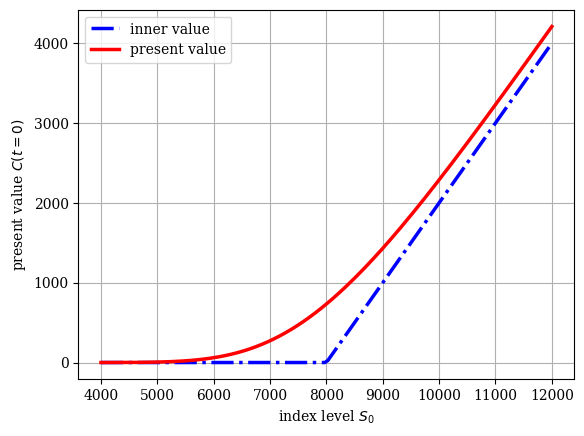

Write the Python code that produced this figure.
import numpy as np
import matplotlib as mpl
import matplotlib.pyplot as plt
mpl.rcParams['font.family'] = 'serif'
# Import Valuation Function from Chapter 5
# import sys
# sys.path.append('05_com')

import scipy.stats as scs
def normal_cdf(x):
    # print(norm.cdf(x))
    return scs.norm.cdf(x)

def N_d1(S, K, T, r, q,sigma,sign):
    d1 = (np.log(S / K) + (r - q + (sigma ** 2) / 2) * T) / (sigma * np.sqrt(T))
    if sign == 0:
        nd1 = normal_cdf(d1)
        return nd1
    elif sign == 1:
        nd1 = normal_cdf(-d1)
        return nd1



def N_d2(S, K, T, r, q,sigma,sign):
    d2 = (np.log(S / K) + (r - q - (sigma ** 2) / 2) * T) / (sigma * np.sqrt(T))
    if sign == 0:
        nd2 = normal_cdf(d2)
        return nd2
    elif sign == 1:
        nd2 = normal_cdf(-d2)
        return nd2

def BSM_call_value(S, K, T, r, q, sigma):
    call_price = S * np.exp(-q * T) * N_d1(S, K, T, r, q, sigma, 0) - K * np.exp(-r * T) * N_d2(S, K, T, r, q, sigma, 0)
    print("the price of european call option: ", call_price)
    return call_price


# Model and Option Parameters
K = 8000 # strike price
T = 1.0 # time-to-maturity
r = 0.025 # constant, risk-less short rate
vol = 0.2 # constant volatility
# Sample Data Generation
S = np.linspace(4000, 12000, 150) # vector of index level values


h = np.maximum(S - K, 0) # inner value of option
C = [BSM_call_value(S0, K,  T, r, 0, vol) for S0 in S]
# calculate call option values
# Graphical Output
plt.figure()
plt.plot(S, h, 'b-.', lw=2.5, label='inner value')
# plot inner value at maturity
plt.plot(S, C, 'r', lw=2.5, label='present value')
# plot option present value
plt.grid(True)
plt.legend(loc=0)
plt.xlabel('index level $S_0$')
plt.ylabel('present value $C(t=0)$')
plt.show()
